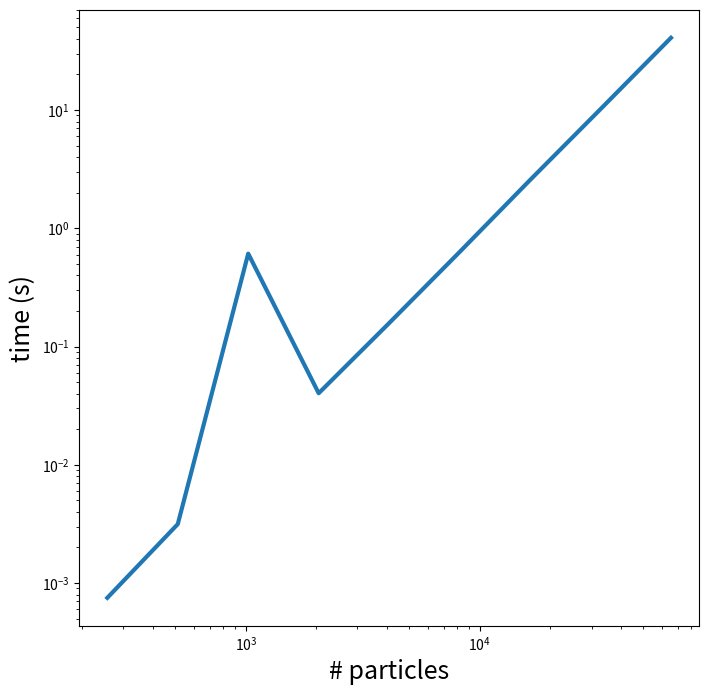

Write Python code to recreate this figure.
import numpy as np
import matplotlib.pyplot as plt
import os

cases = [256, 512, 1024, 2048, 4096, 8192, 16384, 32768, 65536]
cpu_time = [
    7.5000000000000002E-004,  # 256
    3.1500000000000000E-003,  # 512
    61.0300000000000000E-002,  # 1024
    4.0300000000000002E-002,  # 2048
    0.15784999999999999,  # 4096
    0.63024999999999998,  # 8192
    2.5594999999999999,  # 16384
    10.179850000000000,  # 32768
    40.816500000000005,  # 65536
]

def main():
    plt.figure(figsize=(8, 8))
    plt.loglog(cases, cpu_time, linewidth=3)
    plt.xlabel("# particles", fontsize=18)
    plt.ylabel("time (s)", fontsize=18)
    plt.show()

if __name__ == '__main__':
    main()